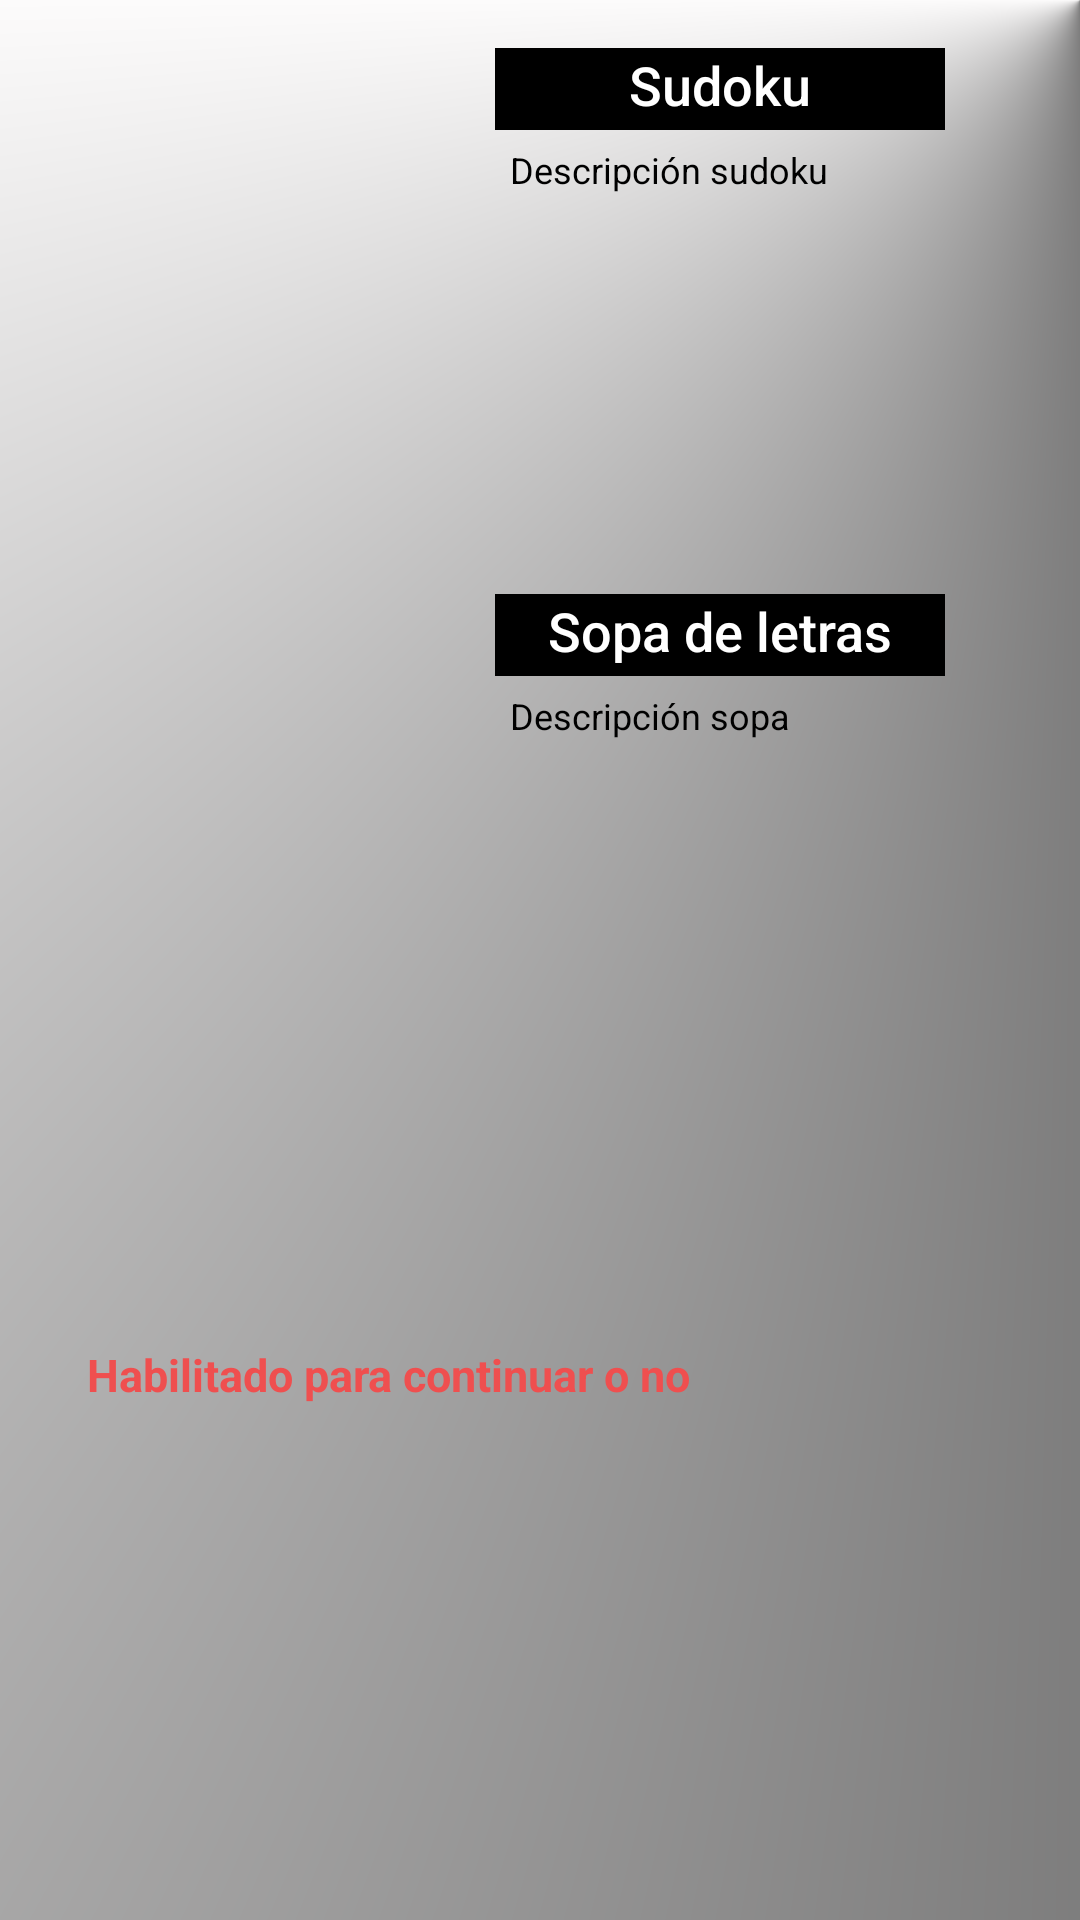

The Android layout XML behind this screen, and the referenced resources:
<!-- AndroidManifest.xml: application theme AppTheme -->
<!-- res/layout/activity_nuevo_juego.xml -->
<?xml version="1.0" encoding="utf-8"?>
<android.support.constraint.ConstraintLayout xmlns:android="http://schemas.android.com/apk/res/android"
    xmlns:app="http://schemas.android.com/apk/res-auto"
    xmlns:tools="http://schemas.android.com/tools"
    android:layout_width="match_parent"
    android:layout_height="match_parent"
    android:paddingStart="15dp"
    android:paddingEnd="15dp"
    app:layout_behavior="@string/appbar_scrolling_view_behavior"
    app:layout_collapseParallaxMultiplier="1.0"
    tools:context="com.puzzlesmentales.igu.NuevoJuegoActivity"
    android:background="@drawable/fondo">

    <LinearLayout
        android:id="@+id/layoutSudoku"
        android:layout_width="0dp"
        android:layout_height="165dp"
        android:layout_marginBottom="8dp"
        android:layout_marginTop="16dp"
        android:onClick="juegoSeleccionado"
        android:orientation="horizontal"
        android:paddingEnd="30dp"
        android:paddingStart="30dp"
        app:layout_constraintBottom_toBottomOf="parent"
        app:layout_constraintRight_toRightOf="parent"
        app:layout_constraintStart_toStartOf="parent"
        app:layout_constraintTop_toTopOf="parent"
        app:layout_constraintVertical_bias="0.0">

        <ImageView
            android:id="@+id/imagenSudoku"
            android:layout_width="120dp"
            android:layout_height="116dp"
            android:layout_marginBottom="120dp"
            android:contentDescription="Imagen sudoku" />

        <LinearLayout
            android:layout_width="match_parent"
            android:layout_height="match_parent"
            android:orientation="vertical">

            <TextView
                android:id="@+id/txTituloSudoku"
                android:layout_width="match_parent"
                android:layout_height="wrap_content"
                android:background="@android:color/background_dark"
                android:text="Sudoku"
                android:textAlignment="center"
                android:textAppearance="@style/TextAppearance.AppCompat.Light.SearchResult.Title"
                android:textColor="@android:color/background_light"
                android:textSize="18sp" />

            <View
                android:id="@+id/lineaHorizontal_sudoku"
                android:layout_width="fill_parent"
                android:layout_height="3dp"
                android:background="#000" />  

            <ScrollView
                android:id="@+id/scrollSudoku"
                android:layout_width="match_parent"
                android:layout_height="match_parent">

                <LinearLayout
                    android:layout_width="match_parent"
                    android:layout_height="wrap_content"
                    android:orientation="vertical">

                    <TextView
                        android:id="@+id/txDescripcionSudoku"
                        android:layout_width="match_parent"
                        android:layout_height="0dp"
                        android:layout_marginStart="5dp"
                        android:layout_marginTop="5dp"
                        android:layout_weight="0.22"
                        android:onClick="juegoSeleccionado"
                        android:text="Descripción sudoku"
                        android:textColor="@android:color/background_dark"
                        android:textSize="12sp" />
                </LinearLayout>
            </ScrollView>

        </LinearLayout>
    </LinearLayout>

    <LinearLayout
        android:id="@+id/layoutSopa"
        android:layout_width="0dp"
        android:layout_height="158dp"
        android:layout_marginBottom="8dp"
        android:layout_marginTop="16dp"
        android:onClick="juegoSeleccionado"
        android:orientation="horizontal"
        android:paddingEnd="30dp"
        android:paddingStart="30dp"
        app:layout_constraintBottom_toBottomOf="parent"
        app:layout_constraintHorizontal_bias="0.482"
        app:layout_constraintLeft_toLeftOf="parent"
        app:layout_constraintRight_toRightOf="parent"
        app:layout_constraintTop_toBottomOf="@+id/layoutSudoku"
        app:layout_constraintVertical_bias="0.004">

        <ImageView
            android:id="@+id/imagenSopa"
            android:layout_width="120dp"
            android:layout_height="103dp"
            android:contentDescription="Imagen sopa" />

        <LinearLayout
            android:layout_width="match_parent"
            android:layout_height="match_parent"
            android:orientation="vertical">

            <TextView
                android:id="@+id/txTituloSopa"
                android:layout_width="match_parent"
                android:layout_height="wrap_content"
                android:background="@android:color/background_dark"
                android:text="Sopa de letras"
                android:textAlignment="center"
                android:textAppearance="@style/TextAppearance.AppCompat.Light.SearchResult.Title"
                android:textColor="@android:color/background_light"
                android:textSize="18sp" />

            <View
                android:id="@+id/lineaHorizontal_sopa"
                android:layout_width="fill_parent"
                android:layout_height="3dp"
                android:background="#000" />

            <ScrollView
                android:id="@+id/scrollSopa"
                android:layout_width="match_parent"
                android:layout_height="match_parent"
                tools:layout_editor_absoluteX="8dp"
                tools:layout_editor_absoluteY="8dp">

                <LinearLayout
                    android:layout_width="match_parent"
                    android:layout_height="wrap_content"
                    android:orientation="vertical">

                    <TextView
                        android:id="@+id/txDescripcionSopa"
                        android:layout_width="match_parent"
                        android:layout_height="0dp"
                        android:layout_marginStart="5dp"
                        android:layout_marginTop="5dp"
                        android:layout_weight="0.22"
                        android:onClick="juegoSeleccionado"
                        android:text="Descripción sopa"
                        android:textColor="@android:color/background_dark"
                        android:textSize="12sp" />
                </LinearLayout>
            </ScrollView>

        </LinearLayout>
    </LinearLayout>

    <LinearLayout
        android:id="@+id/layoutBotones"
        android:layout_width="wrap_content"
        android:layout_height="78dp"
        android:layout_marginBottom="8dp"
        android:layout_marginEnd="8dp"
        android:layout_marginStart="8dp"
        android:layout_marginTop="8dp"
        android:orientation="horizontal"
        app:layout_constraintBottom_toBottomOf="parent"
        app:layout_constraintEnd_toEndOf="parent"
        app:layout_constraintHorizontal_bias="0.476"
        app:layout_constraintStart_toStartOf="parent"
        app:layout_constraintTop_toBottomOf="@+id/layoutSopa"
        app:layout_constraintVertical_bias="0.411">

        <TextView
            android:id="@+id/txContinuarONo"
            android:layout_width="match_parent"
            android:layout_height="wrap_content"
            android:layout_weight="1"
            android:paddingStart="10dp"
            android:paddingTop="6dp"
            android:text="Habilitado para continuar o no"
            android:textAlignment="center"
            android:textColor="#ef4f4f"
            android:textSize="15sp"
            android:textStyle="bold"
            tools:layout_editor_absoluteX="39dp"
            tools:layout_editor_absoluteY="449dp" />

        <ImageButton
            android:id="@+id/btContinuar"
            style="@android:style/Widget.DeviceDefault.ImageButton"
            android:layout_width="96dp"
            android:layout_height="46dp"
            android:layout_marginLeft="8dp"
            android:layout_marginRight="8dp"
            android:layout_marginTop="2dp"
            android:layout_weight="1"
            android:background="@android:color/transparent"
            android:clickable="false"
            android:contentDescription="Imagen continuar"
            android:onClick="onClickJuegoSeleccionado"
            android:visibility="invisible"
            app:layout_constraintBottom_toBottomOf="parent"
            app:layout_constraintHorizontal_bias="0.924"
            app:layout_constraintLeft_toLeftOf="parent"
            app:layout_constraintRight_toRightOf="parent"
            app:layout_constraintTop_toBottomOf="@+id/layoutSopa"
            app:layout_constraintVertical_bias="0.619"
            app:srcCompat="@drawable/comenzar_juego" />
    </LinearLayout>

</android.support.constraint.ConstraintLayout>
<!-- resources referenced by this layout -->
<resources>
  <!-- drawable comenzar_juego: png bitmap (drawable, 574 bytes) -->
  <!-- drawable fondo (drawable) -->
  <?xml version="1.0" encoding="utf-8"?>
  <shape xmlns:android="http://schemas.android.com/apk/res/android" android:shape="rectangle" >
      <gradient
          android:centerX="100%"
          android:centerY="0%"
          android:centerColor="#fcfbfb"
          android:startColor="#000000"
          android:type="sweep"
          />
  </shape>
  <style name="AppTheme" parent="Theme.AppCompat.DayNight.DarkActionBar">
          <item name="colorPrimary">@color/colorPrimary</item>
          <item name="colorPrimaryDark">#000</item>
          <item name="colorAccent">@color/colorAccent</item>
      </style>
  <!-- not gathered from this repository: default colours our renderer supplied (Android Studio template values) -->
  <color name="colorPrimary">#FF6200EE</color>
  <color name="colorAccent">#FF03DAC5</color>
</resources>
